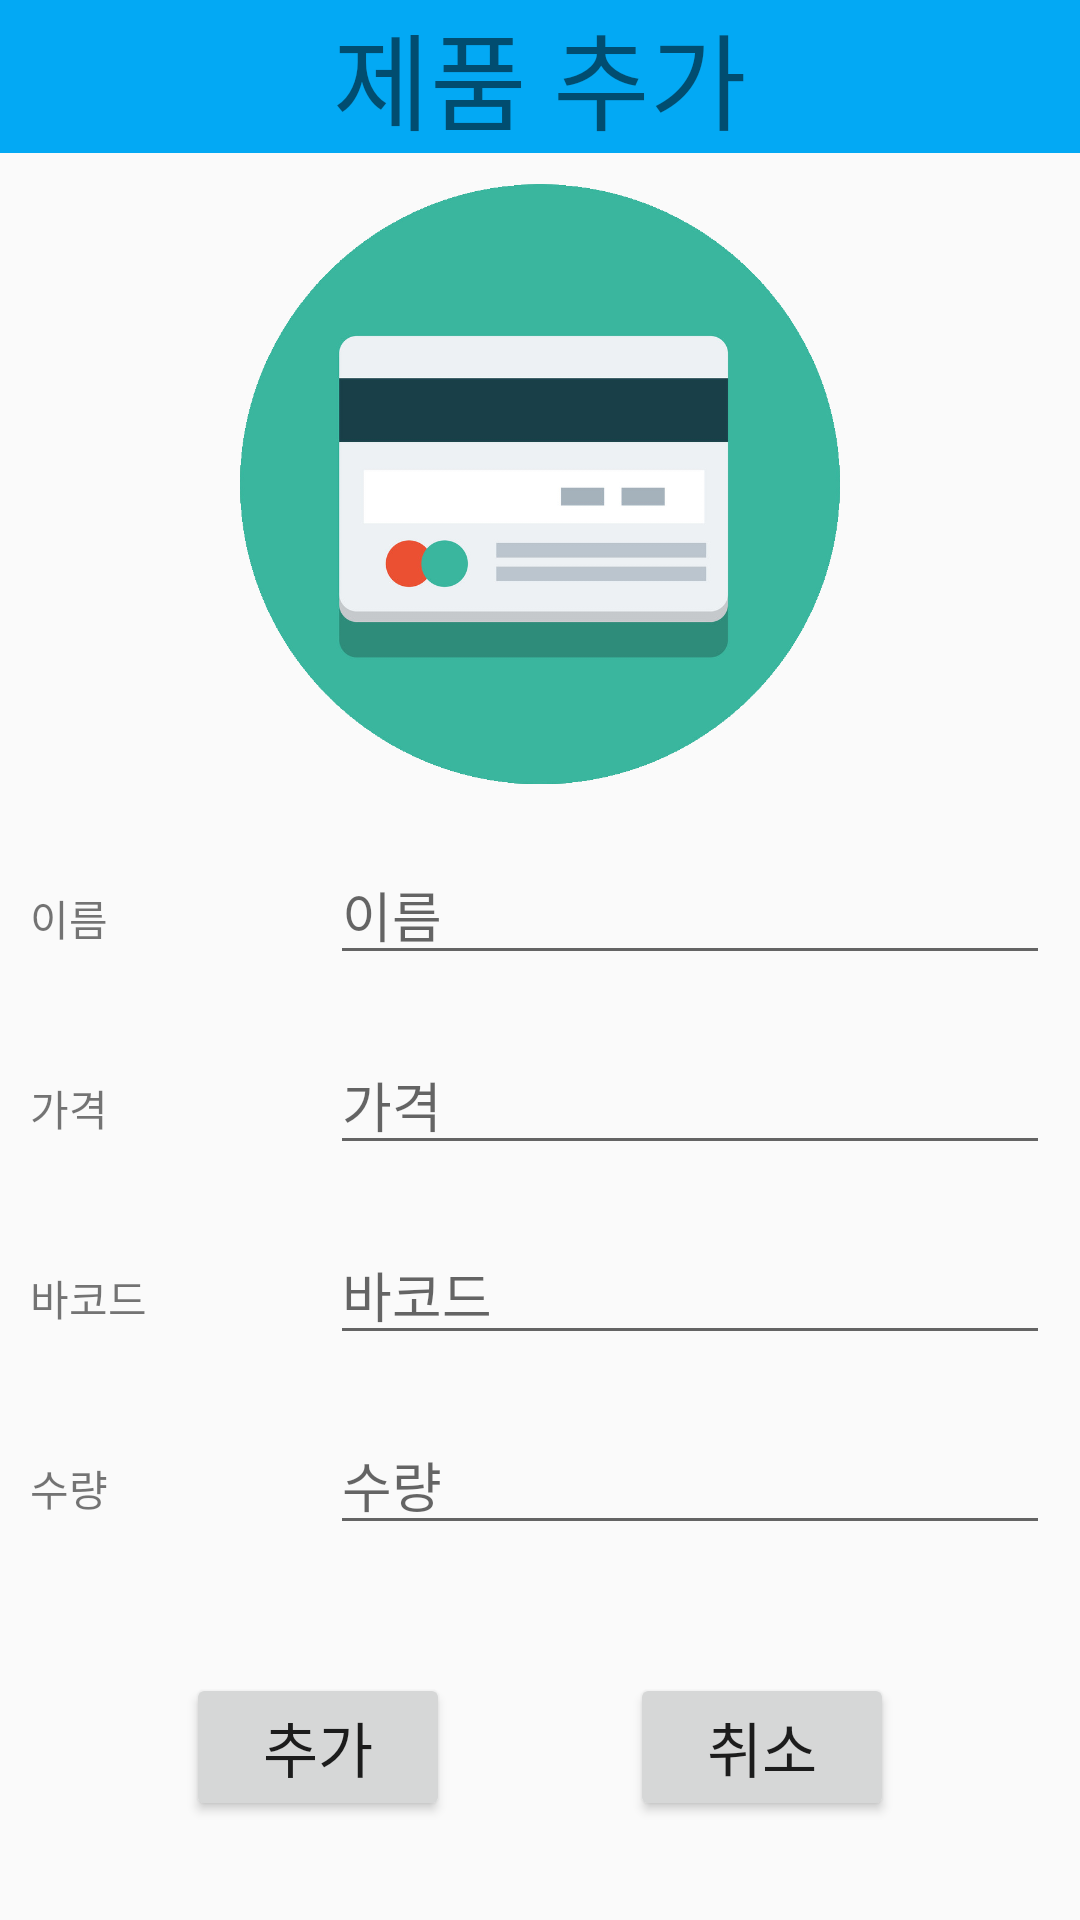

The Android layout XML behind this screen, and the referenced resources:
<!-- AndroidManifest.xml: application theme NoActionBarAppTheme -->
<!-- res/layout/addsinglestock.xml -->
<?xml version="1.0" encoding="utf-8"?>
<LinearLayout
    xmlns:android="http://schemas.android.com/apk/res/android"
    xmlns:app="http://schemas.android.com/apk/res-auto"
    xmlns:tools="http://schemas.android.com/tools"
    android:layout_width="match_parent"
    android:layout_height="match_parent"
    android:orientation="vertical">

    <LinearLayout
        android:layout_width="match_parent"
        android:layout_height="wrap_content"
        android:layout_weight="0.2">

        <TextView
            android:id="@+id/productname"
            android:layout_width="match_parent"
            android:layout_height="wrap_content"
            android:background="#03A9F4"
            android:gravity="center"
            android:text="제품 추가"
            android:textSize="35dp" />

    </LinearLayout>
    <LinearLayout
        android:layout_width="match_parent"
        android:layout_height="wrap_content"
        android:layout_weight="0.2"
        android:orientation="vertical"
        android:layout_margin="10dp">


        <ImageView
            android:id="@+id/productimage"
            android:layout_width="wrap_content"
            android:layout_height="200dp"
            app:srcCompat="@drawable/pos_icon" />
    </LinearLayout>

    <LinearLayout
        android:layout_width="match_parent"
        android:layout_height="wrap_content"
        android:orientation="horizontal"
        android:layout_margin="10dp"
        android:layout_weight="0.1">
        <TextView
            android:layout_width="40dp"
            android:layout_height="wrap_content"
            android:text="이름"/>
        <EditText
            android:id = "@+id/modifyname"
            android:layout_width="match_parent"
            android:layout_height="wrap_content"
            android:layout_marginLeft="60dp"
            android:hint="이름"
            />
    </LinearLayout>

    <LinearLayout
        android:layout_width="match_parent"
        android:layout_height="wrap_content"
        android:orientation="horizontal"
        android:layout_margin="10dp"

        android:layout_weight="0.1">
        <TextView
            android:layout_width="40dp"
            android:layout_height="wrap_content"
            android:text= "가격"/>
        <EditText
            android:id = "@+id/modifyprice"
            android:layout_width="match_parent"
            android:layout_height="wrap_content"
            android:layout_marginLeft="60dp"
            android:inputType="number"
            android:hint="가격"
            />
    </LinearLayout>

    <LinearLayout
        android:layout_width="match_parent"
        android:layout_height="wrap_content"
        android:orientation="horizontal"
        android:layout_margin="10dp"

        android:layout_weight="0.1">

        <TextView
            android:layout_width="40dp"
            android:layout_height="wrap_content"
            android:text="바코드" />
        <EditText
            android:id = "@+id/modifybarcode"
            android:layout_width="match_parent"
            android:layout_height="wrap_content"
            android:layout_marginLeft="60dp"
            android:inputType="number"
            android:hint="바코드"
            />
    </LinearLayout>

    <LinearLayout
        android:layout_width="match_parent"
        android:layout_height="wrap_content"
        android:layout_margin="10dp"
        android:layout_weight="0.2"

        android:orientation="horizontal">

        <TextView
            android:layout_width="40dp"
            android:layout_height="wrap_content"
            android:text="수량" />

        <EditText
            android:id="@+id/addStockAmountText"
            android:layout_width="match_parent"
            android:layout_height="wrap_content"
            android:layout_marginLeft="60dp"
            android:inputType="number"
            android:hint="수량" />
    </LinearLayout>

    <LinearLayout
        android:layout_width="match_parent"
        android:layout_height="wrap_content"
        android:layout_marginBottom="0dp"
        android:layout_weight="2"
        android:gravity="center"

        android:orientation="horizontal">

        <Button
            android:id="@+id/btnok"
            android:layout_width="wrap_content"
            android:layout_height="wrap_content"
            android:layout_margin="30dp"
            android:gravity="center"
            android:text="추가"
            android:textSize="20dp" />

        <Button
            android:id="@+id/btncancel"
            android:layout_width="wrap_content"
            android:layout_height="wrap_content"
            android:layout_margin="30dp"
            android:gravity="center"
            android:text="취소"
            android:textSize="20dp" />
    </LinearLayout>


</LinearLayout>
<!-- resources referenced by this layout -->
<resources>
  <!-- drawable pos_icon: png bitmap (drawable, 108870 bytes) -->
  <style name="NoActionBarAppTheme" parent="Theme.AppCompat.Light.NoActionBar">
          
          <item name="colorPrimary">@color/colorPrimary</item>
          <item name="colorPrimaryDark">@color/colorPrimaryDark</item>
          <item name="colorAccent">@color/colorAccent</item>
      </style>
  <color name="colorPrimary">#3F51B5</color>
  <color name="colorPrimaryDark">#303F9F</color>
  <color name="colorAccent">#FF4081</color>
</resources>
